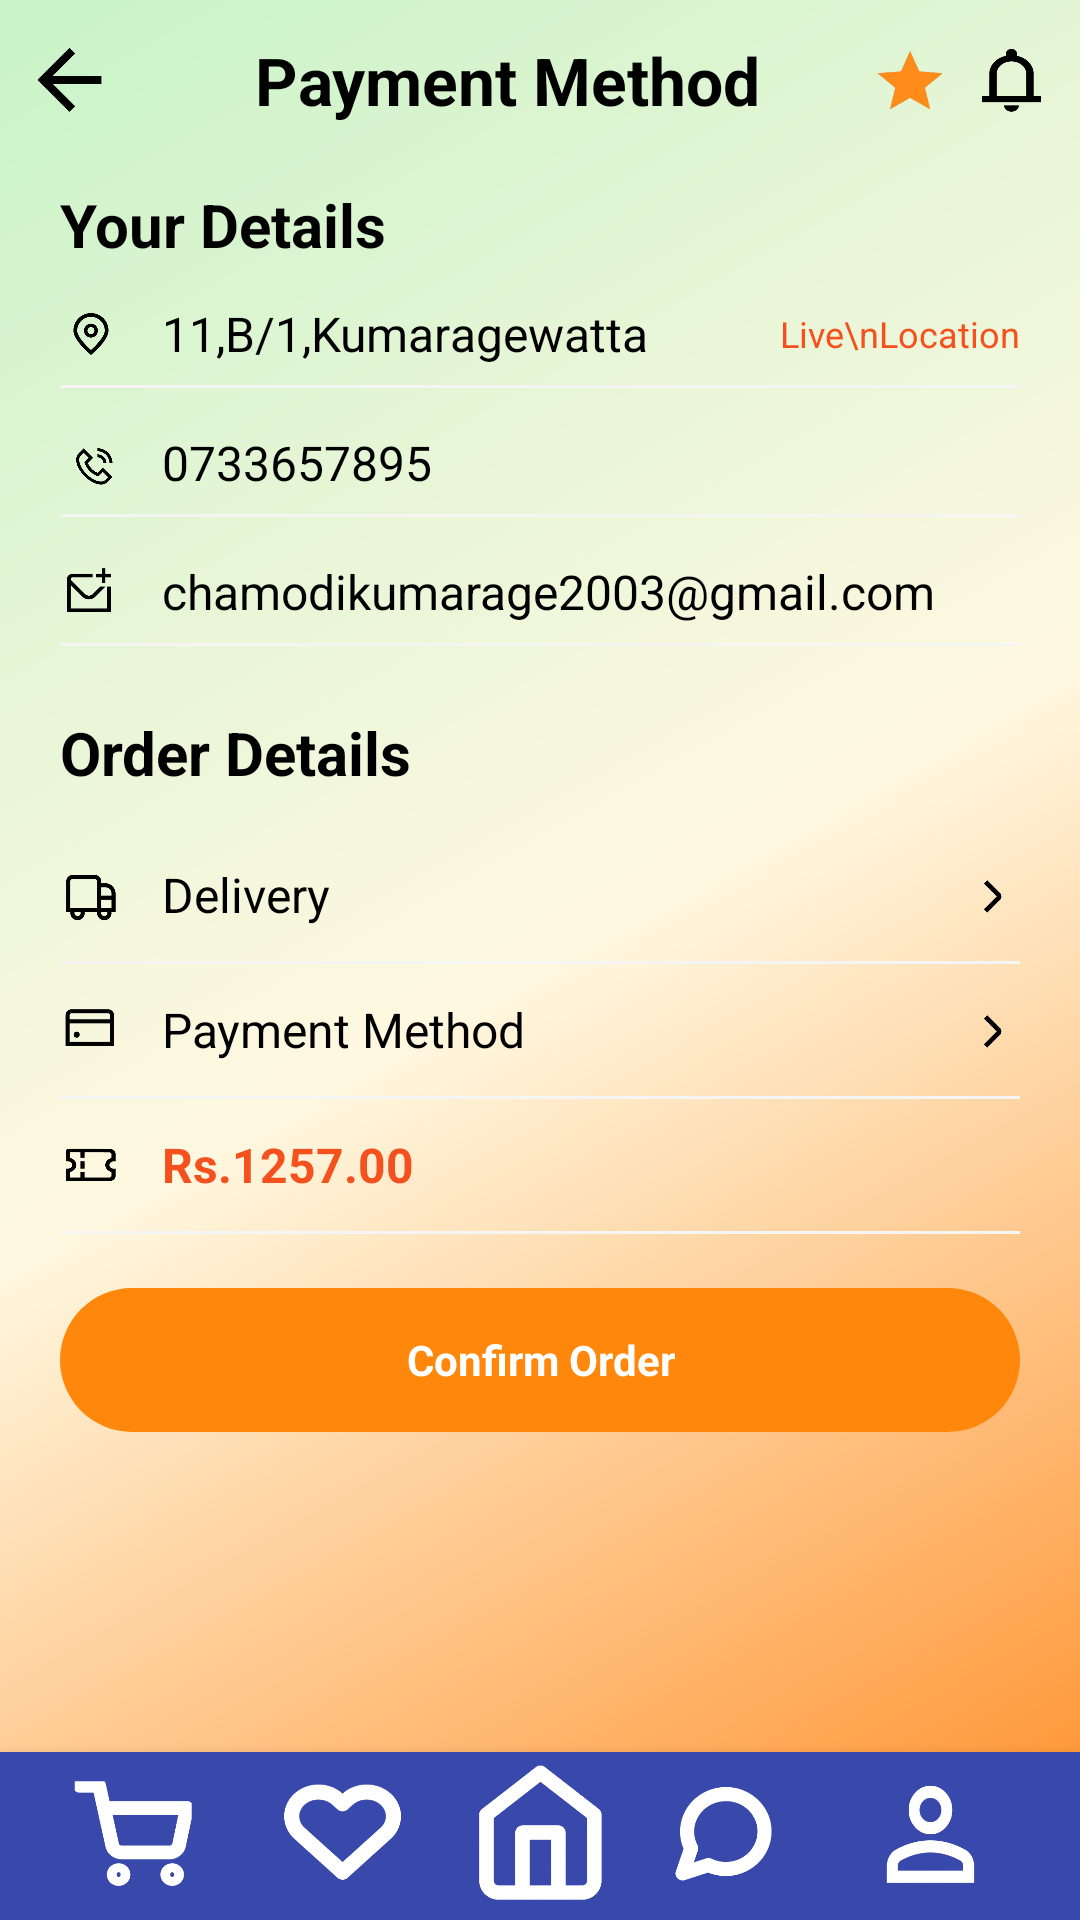

Android layout source for this screen:
<!-- AndroidManifest.xml: application theme Theme.Fruitiee -->
<!-- res/layout/edit_order_details.xml -->
<?xml version="1.0" encoding="utf-8"?>
<LinearLayout xmlns:android="http://schemas.android.com/apk/res/android"
    xmlns:app="http://schemas.android.com/apk/res-auto"
    android:layout_width="match_parent"
    android:layout_height="match_parent"
    android:background="@drawable/bg_gradient"
    android:orientation="vertical">

    
    <LinearLayout
        android:layout_width="match_parent"
        android:layout_height="wrap_content"
        android:padding="12dp"
        android:gravity="center_vertical">

        <ImageView
            android:id="@+id/btnBack"
            android:layout_width="24dp"
            android:layout_height="24dp"
            android:layout_marginEnd="10dp"
            android:src="@drawable/back_arrow"
            app:tint="@color/black" />

        <TextView
            android:layout_width="0dp"
            android:layout_height="wrap_content"
            android:layout_weight="1"
            android:text="Payment Method"
            android:textStyle="bold"
            android:textSize="22sp"
            android:textColor="@color/black"
            android:gravity="center" />

        <ImageView
            android:id="@+id/btnStar"
            android:layout_width="22dp"
            android:layout_height="22dp"
            android:layout_marginEnd="12dp"
            android:src="@drawable/star"/>

        <ImageView
            android:id="@+id/btnBell"
            android:layout_width="22dp"
            android:layout_height="22dp"
            android:src="@drawable/bell_icon"
            app:tint="@color/black" />
    </LinearLayout>

    
    <ScrollView
        android:layout_width="match_parent"
        android:layout_height="0dp"
        android:layout_weight="1"
        android:fillViewport="true">

        <LinearLayout
            android:layout_width="match_parent"
            android:layout_height="wrap_content"
            android:orientation="vertical"
            android:paddingStart="20dp"
            android:paddingEnd="20dp">

            
            <TextView
                android:layout_width="wrap_content"
                android:layout_height="wrap_content"
                android:layout_marginTop="8dp"
                android:text="Your Details"
                android:textSize="20sp"
                android:textStyle="bold"
                android:textColor="@color/black" />

            
            <LinearLayout
                android:layout_width="match_parent"
                android:layout_height="wrap_content"
                android:gravity="center_vertical"
                android:layout_marginTop="12dp">

                <ImageView
                    android:layout_width="22dp"
                    android:layout_height="22dp"
                    android:src="@drawable/location_icon"
                    app:tint="@color/black" />

                <TextView
                    android:layout_width="0dp"
                    android:layout_height="wrap_content"
                    android:layout_marginStart="12dp"
                    android:layout_weight="1"
                    android:text="11,B/1,Kumaragewatta"
                    android:textSize="16sp"
                    android:textColor="@color/black" />

                <TextView
                    android:id="@+id/liveloc"
                    android:layout_width="wrap_content"
                    android:layout_height="wrap_content"
                    android:text="Live\nLocation"
                    android:textColor="#F4511E"
                    android:textSize="12sp" />
            </LinearLayout>

            <View
                android:layout_width="match_parent"
                android:layout_height="1dp"
                android:background="@color/secondary_light_gray"
                android:layout_marginTop="6dp" />

            
            <LinearLayout
                android:layout_width="match_parent"
                android:layout_height="wrap_content"
                android:gravity="center_vertical"
                android:layout_marginTop="14dp">

                <ImageView
                    android:layout_width="22dp"
                    android:layout_height="22dp"
                    android:src="@drawable/phone"
                    app:tint="@color/black" />

                <TextView
                    android:layout_width="0dp"
                    android:layout_height="wrap_content"
                    android:layout_marginStart="12dp"
                    android:layout_weight="1"
                    android:text="0733657895"
                    android:textSize="16sp"
                    android:textColor="@color/black" />
            </LinearLayout>

            <View
                android:layout_width="match_parent"
                android:layout_height="1dp"
                android:background="@color/secondary_light_gray"
                android:layout_marginTop="6dp" />

            
            <LinearLayout
                android:layout_width="match_parent"
                android:layout_height="wrap_content"
                android:gravity="center_vertical"
                android:layout_marginTop="14dp">

                <ImageView
                    android:layout_width="22dp"
                    android:layout_height="22dp"
                    android:src="@drawable/mail"
                    android:tint="@color/black" />

                <TextView
                    android:layout_width="0dp"
                    android:layout_height="wrap_content"
                    android:layout_marginStart="12dp"
                    android:layout_weight="1"
                    android:text="chamodikumarage2003@gmail.com"
                    android:textSize="16sp"
                    android:textColor="@color/black" />
            </LinearLayout>

            <View
                android:layout_width="match_parent"
                android:layout_height="1dp"
                android:background="@color/secondary_light_gray"
                android:layout_marginTop="6dp" />

            
            <TextView
                android:layout_width="wrap_content"
                android:layout_height="wrap_content"
                android:layout_marginTop="22dp"
                android:text="Order Details"
                android:textSize="20sp"
                android:textStyle="bold"
                android:textColor="@color/black" />

            
            <LinearLayout
                android:layout_width="match_parent"
                android:layout_height="44dp"
                android:orientation="horizontal"
                android:gravity="center_vertical"
                android:layout_marginTop="12dp">

                <ImageView
                    android:layout_width="22dp"
                    android:layout_height="22dp"
                    android:src="@drawable/delivery"
                    android:tint="@color/black" />

                <TextView
                    android:layout_width="0dp"
                    android:layout_height="wrap_content"
                    android:layout_weight="1"
                    android:layout_marginStart="12dp"
                    android:text="Delivery"
                    android:textSize="16sp"
                    android:textColor="@color/black" />

                <ImageView
                    android:layout_width="18dp"
                    android:layout_height="18dp"
                    android:src="@drawable/options_arrow"
                    android:tint="@color/black" />
            </LinearLayout>

            <View
                android:layout_width="match_parent"
                android:layout_height="1dp"
                android:background="@color/secondary_light_gray" />

            
            <LinearLayout
                android:layout_width="match_parent"
                android:layout_height="44dp"
                android:orientation="horizontal"
                android:gravity="center_vertical">

                <ImageView
                    android:layout_width="22dp"
                    android:layout_height="22dp"
                    android:src="@drawable/payment"
                    android:tint="@color/black" />

                <TextView
                    android:layout_width="0dp"
                    android:layout_height="wrap_content"
                    android:layout_weight="1"
                    android:layout_marginStart="12dp"
                    android:text="Payment Method"
                    android:textSize="16sp"
                    android:textColor="@color/black" />

                <ImageView
                    android:layout_width="18dp"
                    android:layout_height="18dp"
                    android:src="@drawable/options_arrow"
                    android:tint="@color/black" />
            </LinearLayout>

            <View
                android:layout_width="match_parent"
                android:layout_height="1dp"
                android:background="@color/secondary_light_gray" />

            
            <LinearLayout
                android:layout_width="match_parent"
                android:layout_height="44dp"
                android:orientation="horizontal"
                android:gravity="center_vertical">

                <ImageView
                    android:layout_width="22dp"
                    android:layout_height="22dp"
                    android:src="@drawable/cost"
                    android:tint="@color/black" />

                <TextView
                    android:layout_width="0dp"
                    android:layout_height="wrap_content"
                    android:layout_weight="1"
                    android:layout_marginStart="12dp"
                    android:text="Rs.1257.00"
                    android:textStyle="bold"
                    android:textSize="16sp"
                    android:textColor="#F4511E" />
            </LinearLayout>

            <View
                android:layout_width="match_parent"
                android:layout_height="1dp"
                android:background="@color/secondary_light_gray" />

            
            <TextView
                android:id="@+id/btnConfirmOrder"
                android:layout_width="match_parent"
                android:layout_height="48dp"
                android:layout_marginTop="18dp"
                android:layout_marginBottom="12dp"
                android:background="@drawable/bg_checkout_button"
                android:gravity="center"
                android:text="Confirm Order"
                android:textColor="@android:color/white"
                android:textStyle="bold" />
        </LinearLayout>
    </ScrollView>

    
    <include layout="@layout/include_bottom_menu" />
</LinearLayout>
<!-- res/layout/include_bottom_menu.xml (included above) -->
<?xml version="1.0" encoding="utf-8"?>
<LinearLayout xmlns:android="http://schemas.android.com/apk/res/android"
    xmlns:app="http://schemas.android.com/apk/res-auto"
    android:layout_width="match_parent"
    android:layout_height="56dp"
    android:orientation="horizontal"
    android:background="#3949AB"
    android:paddingStart="16dp"
    android:paddingEnd="16dp"
    android:elevation="8dp">

    <ImageButton
        android:id="@+id/navCart"
        android:layout_width="0dp"
        android:layout_height="match_parent"
        android:layout_weight="1"
        android:background="@android:color/transparent"
        android:contentDescription="@string/menu_cart"
        android:clickable="true"
        android:focusable="true"
        android:scaleType="fitCenter"
        android:src="@drawable/cart_icon"
        app:tint="@color/colorOnSecondary" />

    <ImageButton
        android:id="@+id/navWishlist"
        android:layout_width="0dp"
        android:layout_height="match_parent"
        android:layout_weight="1"
        android:background="@android:color/transparent"
        android:contentDescription="@string/menu_wishlist"
        android:clickable="true"
        android:focusable="true"
        android:scaleType="fitCenter"
        android:src="@drawable/heart_icon"
        app:tint="@color/colorOnSecondary" />

    <ImageButton
        android:id="@+id/navHome"
        android:layout_width="0dp"
        android:layout_height="match_parent"
        android:layout_weight="1"
        android:background="@android:color/transparent"
        android:contentDescription="@string/menu_home"
        android:clickable="true"
        android:focusable="true"
        android:scaleType="fitCenter"
        android:src="@drawable/home_icon"
        app:tint="@android:color/white" />

    <ImageButton
        android:id="@+id/navChat"
        android:layout_width="0dp"
        android:layout_height="match_parent"
        android:layout_weight="1"
        android:background="@android:color/transparent"
        android:contentDescription="@string/menu_hat"
        android:clickable="true"
        android:focusable="true"
        android:scaleType="fitCenter"
        android:src="@drawable/message_icon"
        app:tint="@color/colorOnSecondary" />

    <ImageButton
        android:id="@+id/navProfile"
        android:layout_width="0dp"
        android:layout_height="match_parent"
        android:layout_weight="1"
        android:background="@android:color/transparent"
        android:contentDescription="@string/menu_profile"
        android:clickable="true"
        android:focusable="true"
        android:scaleType="fitCenter"
        android:src="@drawable/profile_icon"
        app:tint="@android:color/white" />

</LinearLayout>
<!-- resources referenced by this layout -->
<resources>
  <color name="black">#000000</color>
  <color name="colorOnSecondary">#FFFFFF</color>
  <color name="secondary_light_gray">#F5F5F5</color>
  <!-- drawable back_arrow: png bitmap (drawable, 10126 bytes) -->
  <!-- drawable bell_icon: png bitmap (drawable, 13485 bytes) -->
  <!-- drawable bg_checkout_button (drawable) -->
  <?xml version="1.0" encoding="utf-8"?>
  <shape xmlns:android="http://schemas.android.com/apk/res/android">
      <solid android:color="@color/primary_orange_mid"/>
      <corners android:radius="24dp"/>
  </shape>
  <!-- drawable bg_gradient (drawable) -->
  <?xml version="1.0" encoding="utf-8"?>
  <shape xmlns:android="http://schemas.android.com/apk/res/android"
      android:shape="rectangle">
  
      
      
      <gradient
          android:type="linear"
          android:angle="315"
          android:startColor="@color/accent_green"
          android:centerColor="@color/secondary_creamy_white"
          android:endColor="@color/primary_orange" />
  </shape>
  <!-- drawable cart_icon: png bitmap (drawable, 30452 bytes) -->
  <!-- drawable cost: png bitmap (drawable, 19061 bytes) -->
  <!-- drawable delivery: png bitmap (drawable, 18106 bytes) -->
  <!-- drawable heart_icon: png bitmap (drawable, 38960 bytes) -->
  <!-- drawable home_icon: png bitmap (drawable, 39000 bytes) -->
  <!-- drawable location_icon: png bitmap (drawable, 24204 bytes) -->
  <!-- drawable mail: png bitmap (drawable, 17322 bytes) -->
  <!-- drawable message_icon: png bitmap (drawable, 36924 bytes) -->
  <!-- drawable options_arrow: png bitmap (drawable, 8964 bytes) -->
  <!-- drawable payment: png bitmap (drawable, 10721 bytes) -->
  <!-- drawable phone: png bitmap (drawable, 29222 bytes) -->
  <!-- drawable profile_icon: png bitmap (drawable, 29306 bytes) -->
  <!-- drawable star: png bitmap (drawable, 8917 bytes) -->
  <string name="menu_cart">menu cart</string>
  <string name="menu_hat">menu hat</string>
  <string name="menu_home">menu home</string>
  <string name="menu_profile">menu profile</string>
  <string name="menu_wishlist">menu wishlist</string>
  <style name="Theme.Fruitiee" parent="Base.Theme.Fruitiee" />
  <color name="primary_orange_mid">#FF870B</color>
  <color name="accent_green">#C8F3C8</color>
  <color name="secondary_creamy_white">#FFF8E1</color>
  <color name="primary_orange">#FF8B22</color>
  <style name="Base.Theme.Fruitiee" parent="Theme.Material3.DayNight.NoActionBar">
          
          
      </style>
</resources>
